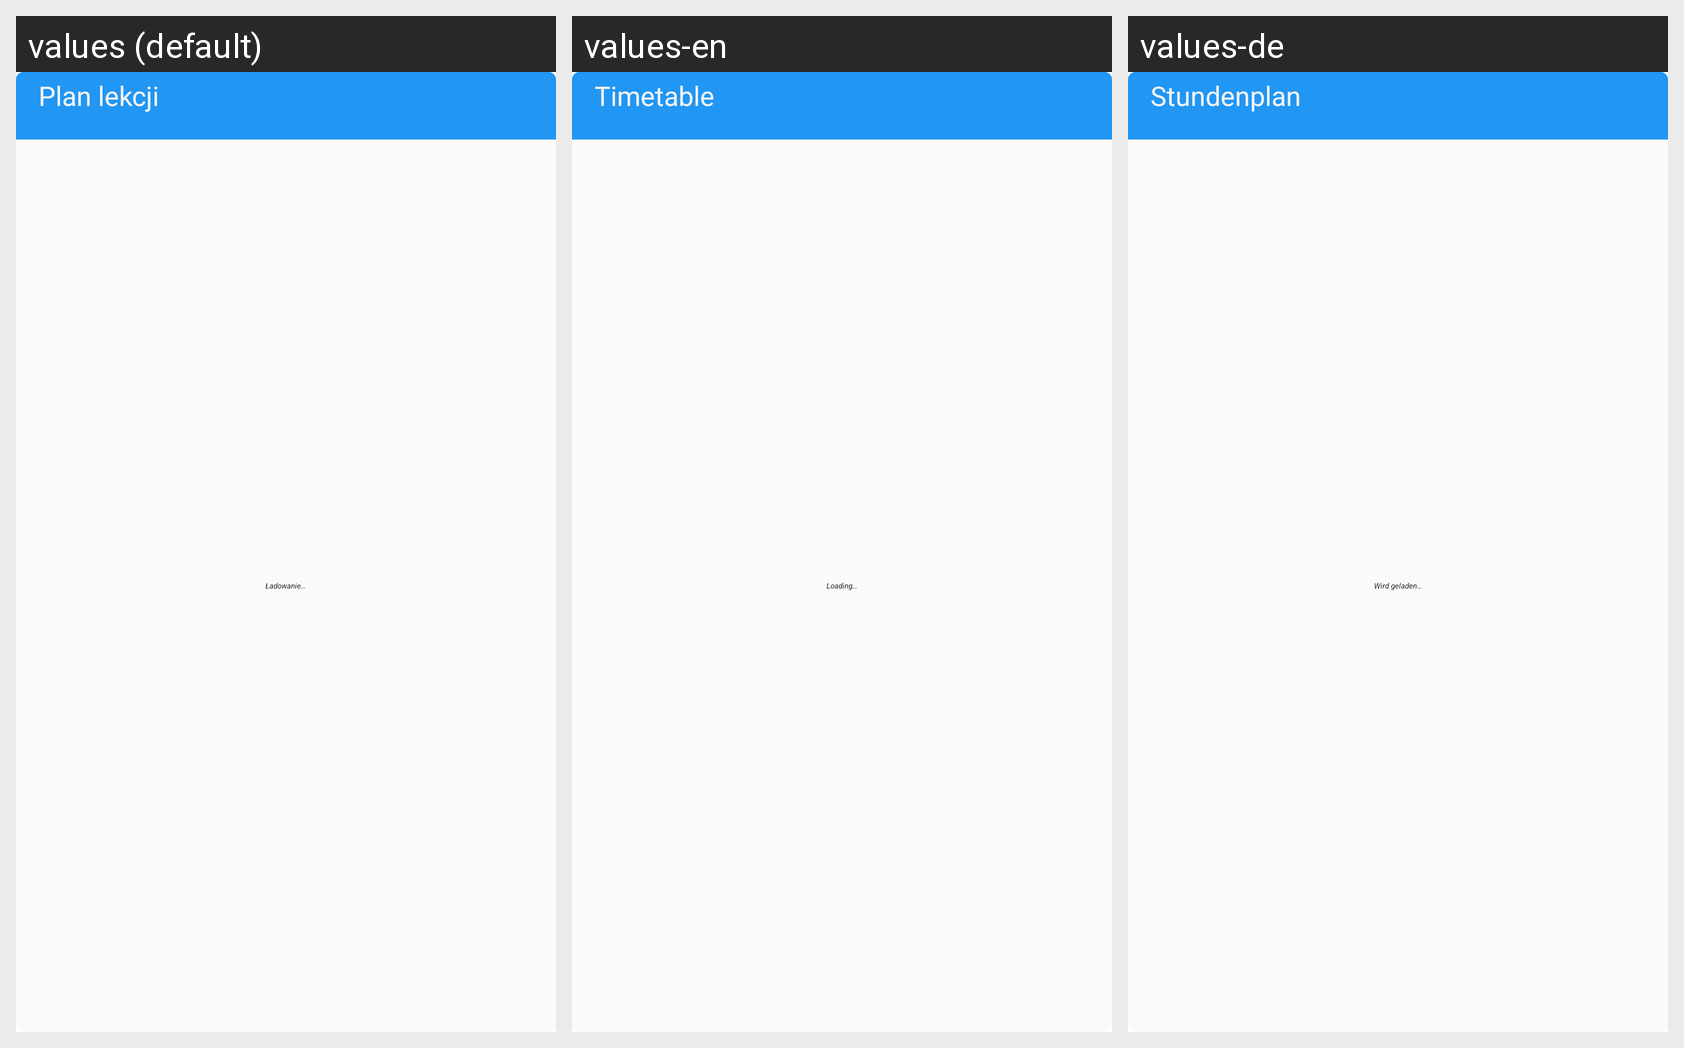

The Android screen above is rendered under several locales of the same app. Produce the string resources it draws, with the default and per-locale values.
Android screen res/layout/widget_timetable.xml rendered under 3 locales, left to right: values (default), values-en, values-de. Device: Nexus 5 (rendered at 1080×1920; each locale shown at half size, 540×960, under a caption strip naming it); theme AppTheme.M3.Blue.
Strings drawn on this screen, with the default value and each locale's value (text and hints the layout hard-codes, and strings that could not be matched under every locale, appear in the picture but are not listed):

widget_timetable_title
  values: Plan lekcji
  values-en: Timetable
  values-de: Stundenplan

widget_loading
  values: Ładowanie…
  values-en: Loading…
  values-de: Wird geladen…
